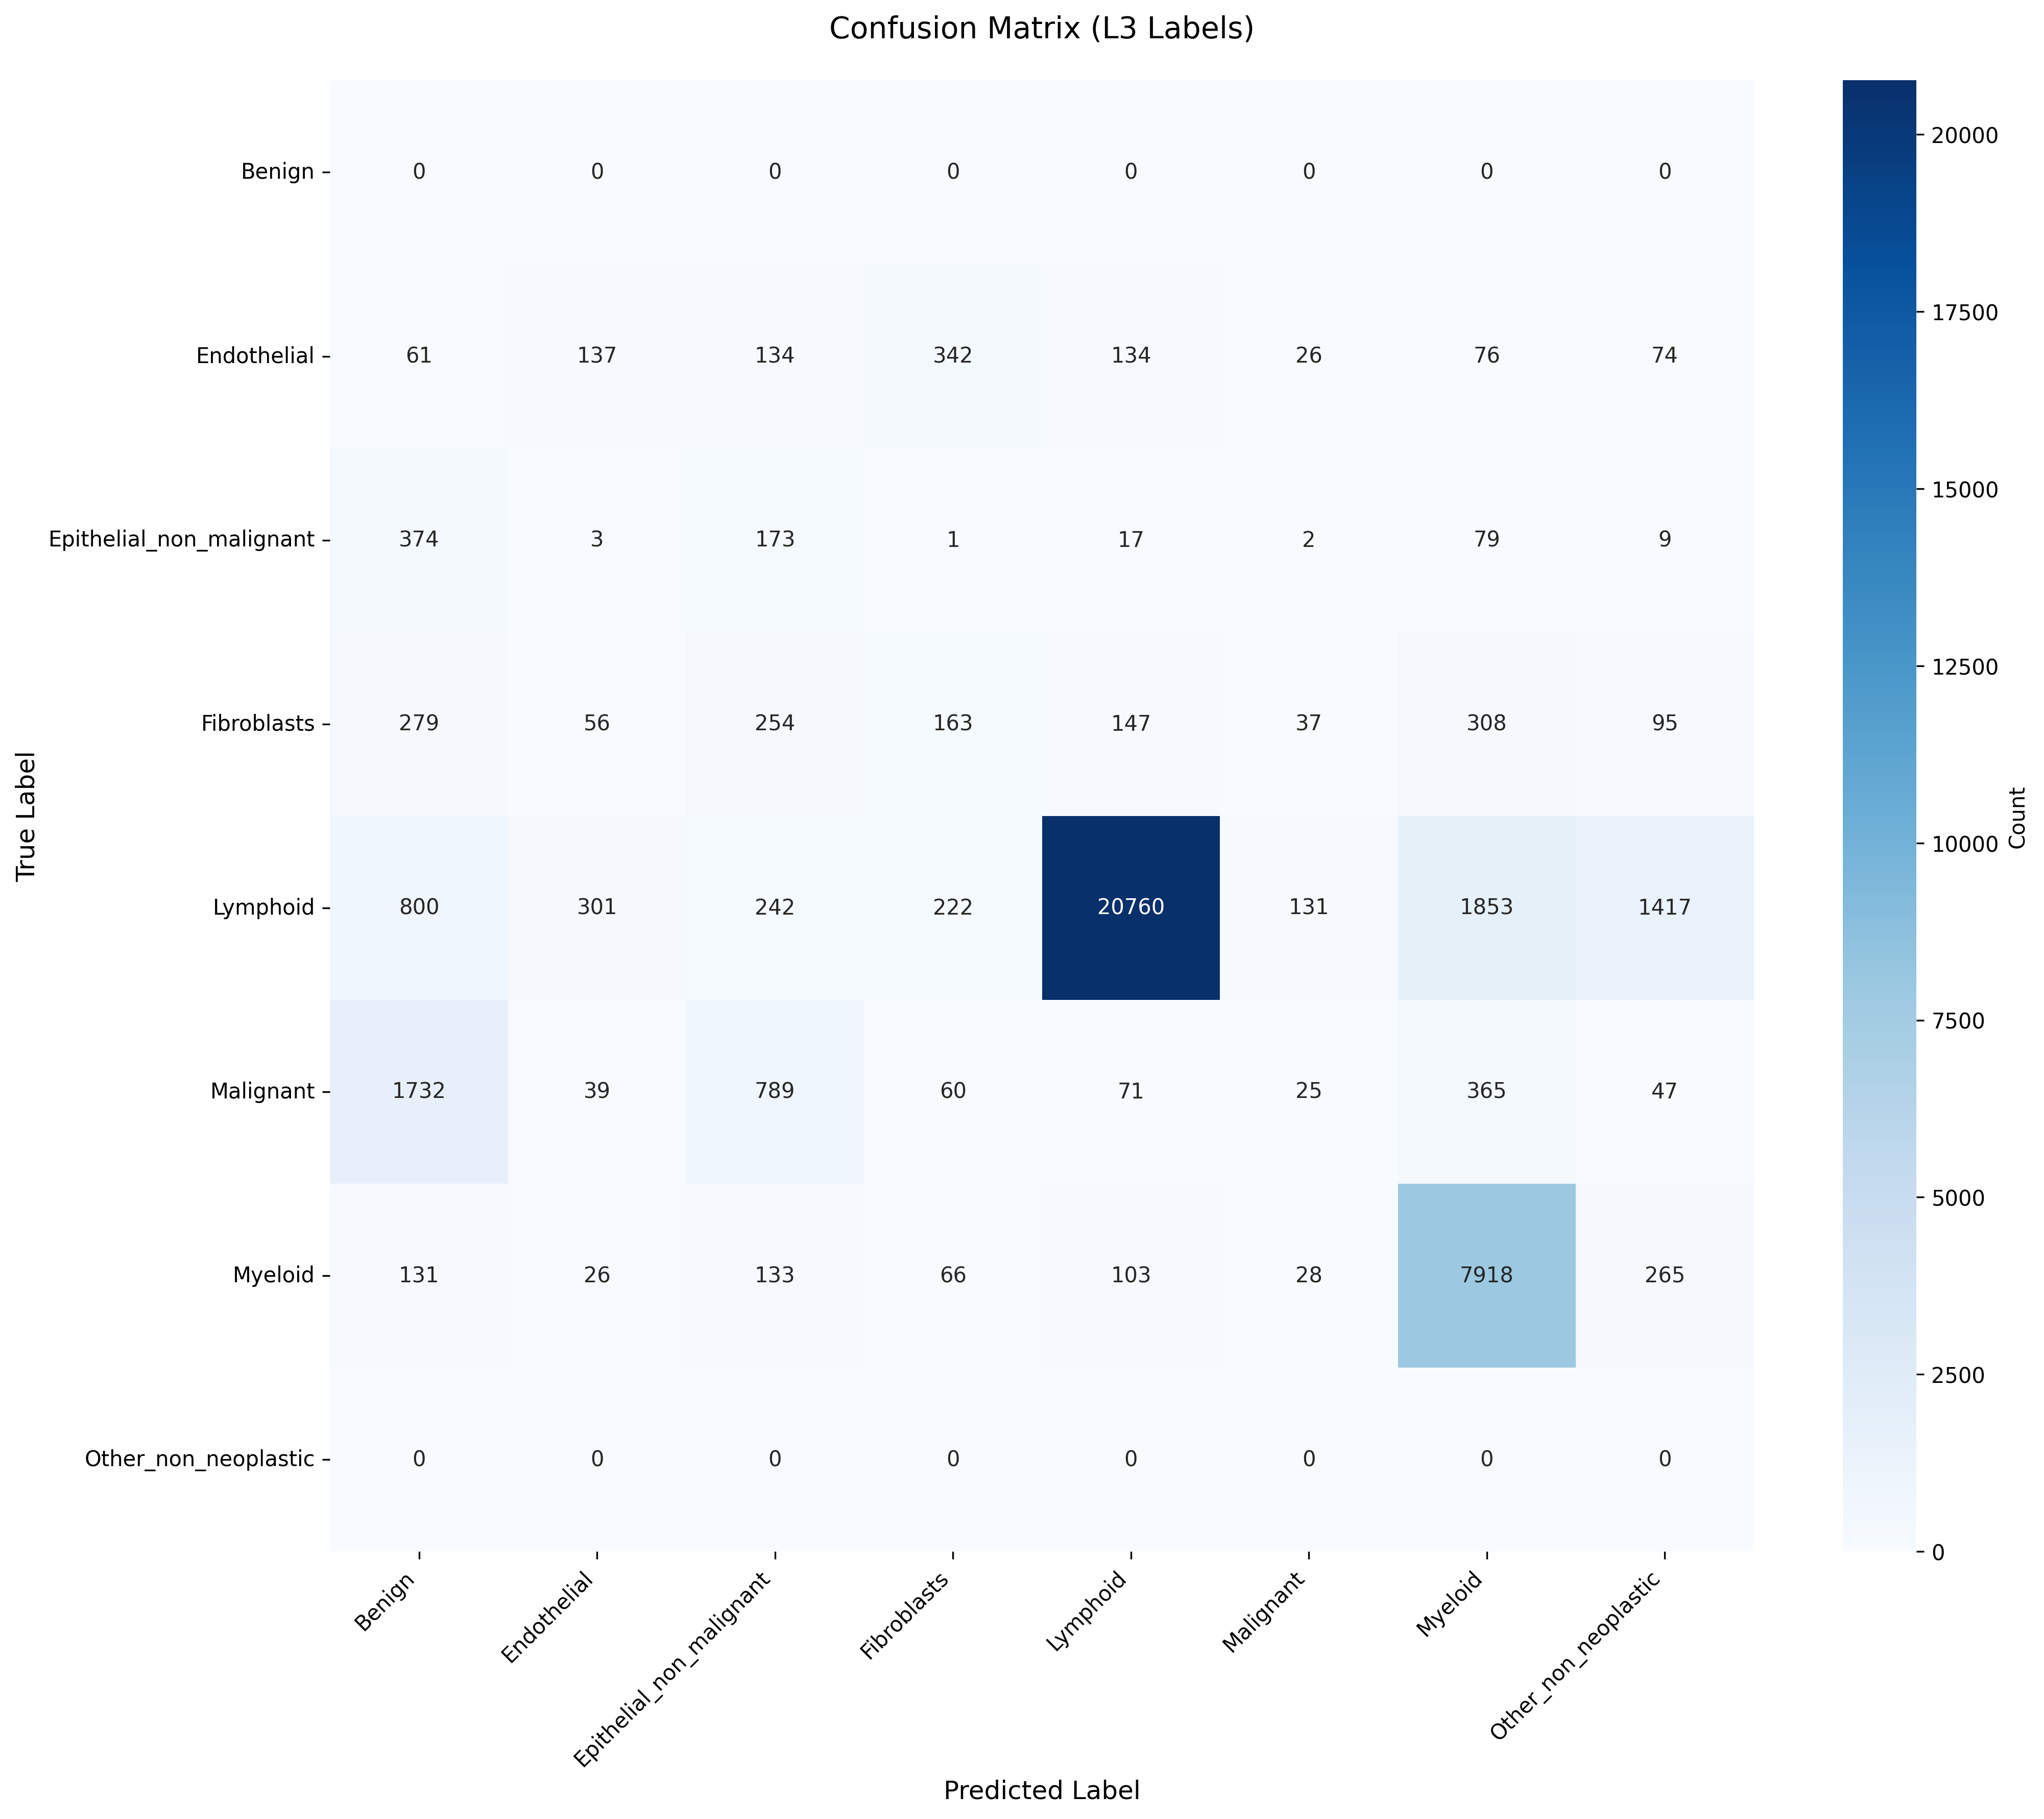

The file beside this chart, header and first rows:
True_Label, Benign, Endothelial, Epithelial_non_malignant, Fibroblasts, Lymphoid, Malignant, Myeloid, Other_non_neoplastic
Benign, 0, 0, 0, 0, 0, 0, 0, 0
Endothelial, 61, 137, 134, 342, 134, 26, 76, 74
Epithelial_non_malignant, 374, 3, 173, 1, 17, 2, 79, 9
Fibroblasts, 279, 56, 254, 163, 147, 37, 308, 95
Lymphoid, 800, 301, 242, 222, 20760, 131, 1853, 1417
Malignant, 1732, 39, 789, 60, 71, 25, 365, 47
Myeloid, 131, 26, 133, 66, 103, 28, 7918, 265
Other_non_neoplastic, 0, 0, 0, 0, 0, 0, 0, 0
